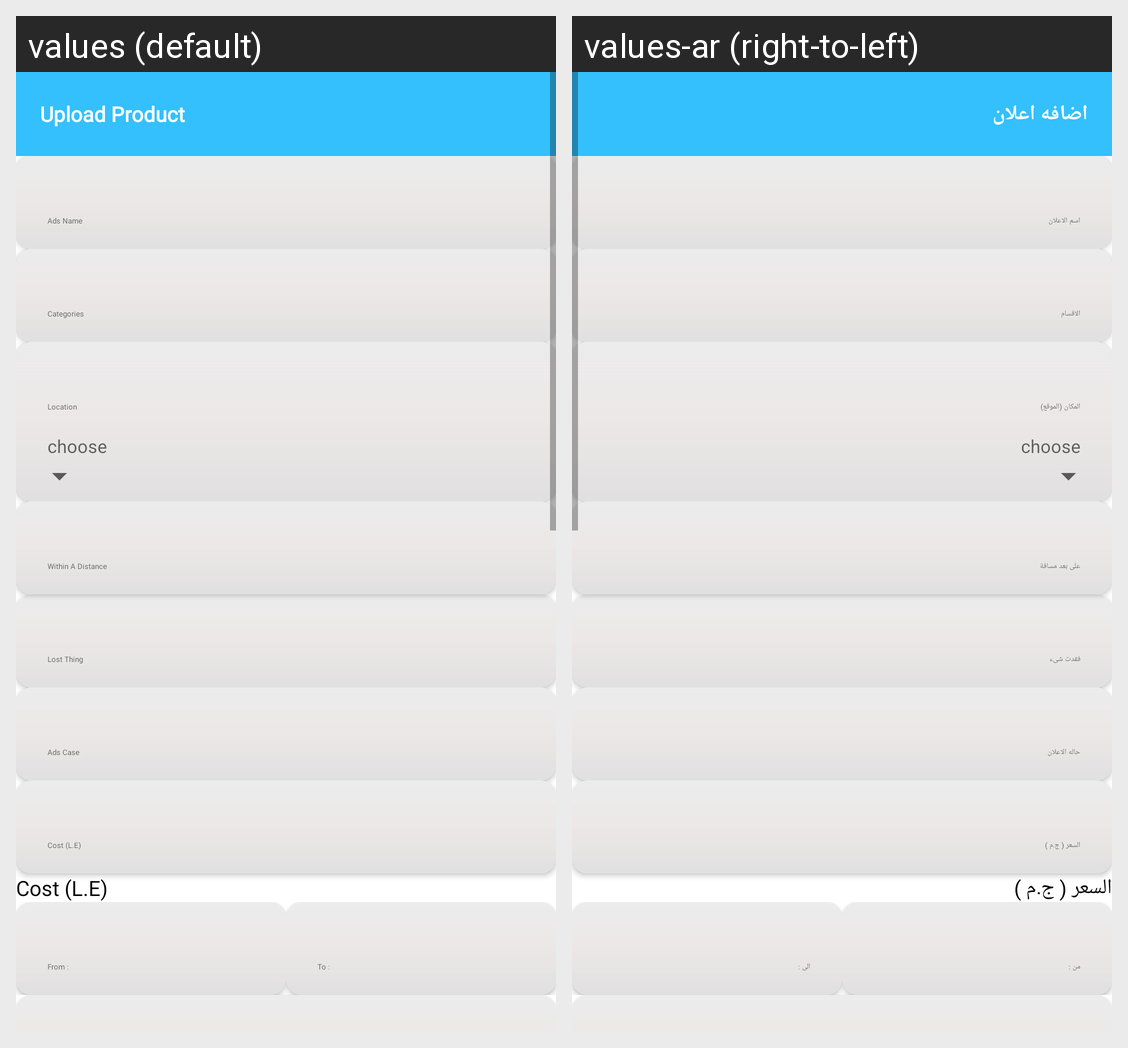

The same Android screen rendered under two of its app's locales, left to right. List the strings drawn on it with the default value and each locale's translation.
Android screen res/layout/fragment_uplood_product.xml rendered under 2 locales, left to right: values (default), values-ar (right-to-left). Device: Nexus 5 (rendered at 1080×1920; each locale shown at half size, 540×960, under a caption strip naming it); theme AppTheme.NoActionBar.
Strings drawn on this screen, with the default value and each locale's value (text and hints the layout hard-codes, and strings that could not be matched under every locale, appear in the picture but are not listed):

uoloadProduct
  values: Upload Product
  values-ar: اضافه اعلان

Cost
  values: Cost (L.E)
  values-ar: السعر ( ج.م )
